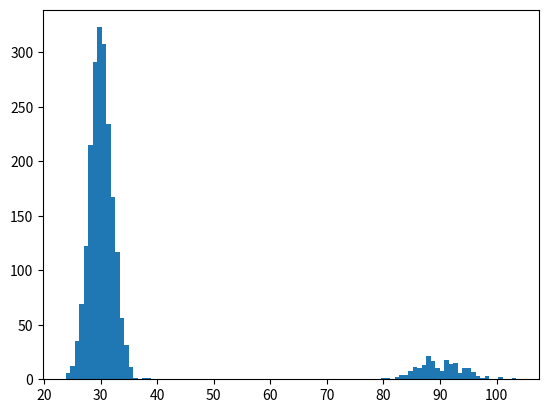

Here is the Python script that generated this plot: (Note: this script raises an exception after producing the figure.)
import numpy as np
import matplotlib as mpl

mpl.use("Agg")
import matplotlib.pyplot as plt

if __name__ == "__main__":
    plt.clf()
    v1 = np.random.normal(30, 2.0, size=2000)
    v2 = np.random.normal(90, 4.0, size=200)
    v = np.concatenate((v1, v2))
    mean_time = v.mean()
    plt.hist(v, normed=True, bins=100)
    plt.title("Car commute time distribution\nmean=%.2f mins" % mean_time)
    plt.xlabel("Time, minutes")
    plt.ylabel("Probability")
    plt.savefig("commute-car.png")

    plt.clf()
    v1 = np.random.normal(40, 2.0, size=2000)
    v2 = np.random.normal(60, 1.0, size=50)
    v = np.concatenate((v1, v2))
    mean_time = v.mean()
    plt.hist(v, normed=True, bins=100)
    plt.title("Train commute time distribution\nmean=%.2f mins" % mean_time)
    plt.xlabel("Time, minutes")
    plt.ylabel("Probability")
    plt.savefig("commute-train.png")
